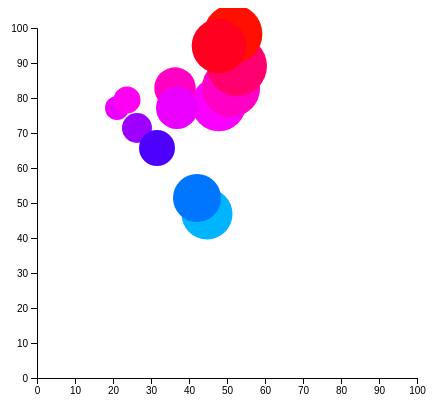
D3 v7 page, settled after 360 driven frames (6 s of simulated time); the page loaded 1 data file(s).


// ── script.js
margin = {top: 20, right: 40, left: 30, bottom: 30 }
width = 450 - margin.left - margin.right;
height = 400 - margin.top - margin.bottom;


var c_scale = d3.scaleSequential()
        .interpolator(d3.interpolateHsl("Red", "Blue", "Yellow"))
        .domain([5, 70]);

var svg = d3.select("#container")
            .append("svg")
                .attr("width", width + margin.left + margin.right)
                .attr("height", height + margin.top + margin.bottom)
            .append("g")
                .attr("transform", "translate(" + margin.left+ "," + margin.top + ")");


var x = d3.scaleLinear()
        .domain([0,100])
        .range([0, width]);

svg.append("g")
        .attr("transform", "translate(0," + height + ")")  
        .call(d3.axisBottom(x))      

var y = d3.scaleLinear()
        .domain([0,100])
        .range([height, 0]);

svg.append("g")
        .call(d3.axisLeft(y));


d3.json("notas.json").then((data)   => {
    console.log(data);
    svg.selectAll("whatever")
    .data(data)
    .enter()
    .append("circle")
        .attr("cx", (d) => d.nota * 20)
        .attr("cy", (d) => d.ranking * 2)
        .attr("r", (d) => d.nota * 3)
        .style("fill", (d) => c_scale(d.ranking))
})



### data: notas.json
[
 {
  "alumno": "Fabian",
  "nota": 9.09,
  "ranking": 38
 },
 {
  "alumno": "Martha",
  "nota": 4,
  "ranking": 40
 },
 {
  "alumno": "Sebastian",
  "nota": 6.9,
  "ranking": 30
 },
 {
  "alumno": "Tania",
  "nota": 9.7,
  "ranking": 30
 },
 {
  "alumno": "Ximena",
  "nota": 4.5,
  "ranking": 36
 },
 {
  "alumno": "Yesenia",
  "nota": 8.5,
  "ranking": 93
 },
 {
  "alumno": "Johana",
  "nota": 8,
  "ranking": 85
 },
 {
  "alumno": "Federico",
  "nota": 5,
  "ranking": 50
 },
 "... 5 more items"
]